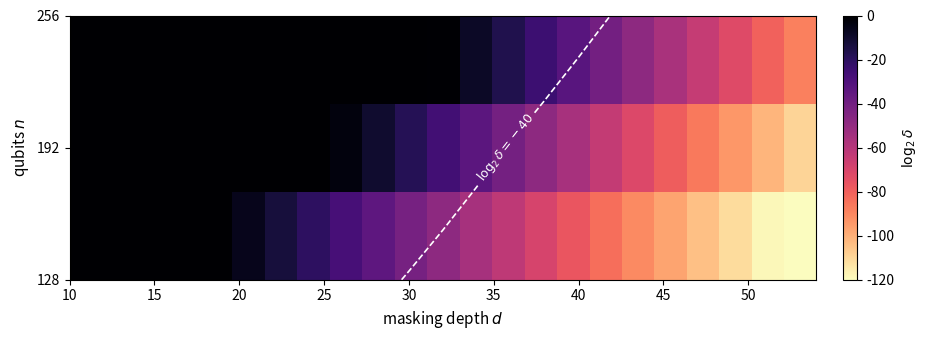

Source code (Python):
import numpy as np
import matplotlib.pyplot as plt
from matplotlib.ticker import MaxNLocator

# ─── grid ─────────────────────────────────────────────
n_vals = np.array([128, 192, 256])
d_vals = np.arange(10, 55, 2)
c      = 6

Z = np.empty((len(n_vals), len(d_vals)))   # log₂ δ(n,d)
for i, n in enumerate(n_vals):
    m      = n**c
    w      = int(n * np.log2(n))
    beta_p = n**-0.5 + 2*w/m
    for j, d in enumerate(d_vals):
        delta   = 0.5 * 2**((n+1)/2) * beta_p**d
        Z[i, j] = np.log2(delta)

# ─── plot ─────────────────────────────────────────────
fig, ax = plt.subplots(figsize=(10, 3.5))          # wider & taller

vmin, vmax = -120, 0                               # log₂δ scale
im = ax.imshow(
    Z.clip(vmin, vmax),
    origin="lower",
    aspect="auto",
    cmap="magma_r",                                # light = small δ
    extent=[d_vals[0], d_vals[-1], n_vals[0], n_vals[-1]],
    vmin=vmin, vmax=vmax,
)

# add dashed contour at δ = 2⁻⁴⁰
CS = ax.contour(
    d_vals, n_vals, Z,
    levels=[-40],
    colors="white",
    linestyles="--",
    linewidths=1.2,
)
ax.clabel(CS, fmt=r"$\log_2\delta=-40$", fontsize=9, inline=True)

# colour-bar every 20 dB
cbar = fig.colorbar(im, ax=ax, pad=0.03, label=r"$\log_2\delta$")
cbar.set_ticks(np.arange(0, -121, -20))
cbar.ax.yaxis.set_major_locator(MaxNLocator(nbins=7))

# labels & ticks
ax.set_xlabel(r"masking depth $d$", fontsize=11)
ax.set_ylabel(r"qubits $n$",        fontsize=11)
ax.set_yticks(n_vals)

plt.tight_layout()
plt.savefig("delta_heatmap.pdf")   # vector PDF for LaTeX
plt.show()
